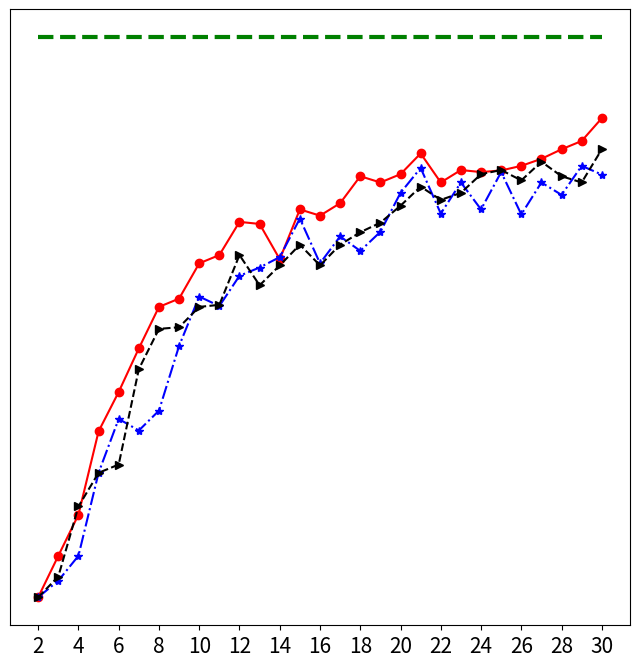

This chart was generated by the following Python code: (Note: this script raises an exception after producing the figure.)
#!/usr/bin/env python3
# -*- coding: utf-8 -*-
"""
Created on Mon Oct 29 14:21:55 2018
@author: rishi
CNN BiLSTM CRF
"""
import matplotlib.pyplot as plt
from statistics import mean
# t = [2,3,4,5,6,7,8,9,10,11,12,13,14,15,16,17,18,19,20,21,22,23,24,25]
# random  = [58.55,65.00,70.16,75.45,78.50,78.77,79.35,80.00,82.50,82.35,82.25,82.30,82.23,82.42,82.66,83.00,84.64,84.15,84.19,84.25,84.75,84.50,84.89,85.05]
# base = [90]*len(t)
# #==============================================================================
# '''
# NER CoNLL BALD
# '''
# siamese = [58.55,79.32,83.24,84.77,85.69,85.75,86.39,86.88,87.05,87.50,87.85,87.70,87.75,88.10,88.30,88.35,88.50,88.65,89.20,89.09,89.22,89.38,89.78,89.79]
# cosine  = [58.55,78.00,82.35,84.00,84.12,85.40,85.12,84.74,85.84,86.26,86.85,86.86,87.30,87.80,88.10,88.15,88.50,88.70,88.78,88.80,89.05,89.12,89.30,89.50]
# ST      = [58.55,72.08,78.89,83.10,84.70,85.18,85.12,85.70,86.05,86.15,86.35,86.76,86.90,87.50,87.70,88.20,88.30,88.15,88.50,88.75,89.00,88.90,89.20,89.15]
# none    = [58.55,67.00,71.45,79.95,81.86,82.50,84.23,84.50,85.37,86.21,86.54,87.30,86.44,87.50,87.80,87.90,88.10,88.05,88.30,88.58,88.78,88.89,89.01,89.20]
#==============================================================================
'''
NER CoNLL Entropy
'''
# siamese = [58.55,73.70,81.70,82.71,82.88,83.63,84.88,85.26,85.09,85.50,86.00,85.85,86.15,86.45,85.25,86.05,86.73,86.54,86.72,87.05,87.20,87.99,88.10,88.20]
# cosine  = [58.55,73.20,78.15,79.70,82.31,82.11,83.55,84.59,83.50,84.26,84.38,85.68,84.78,85.02,84.90,85.12,85.30,85.21,85.60,85.70,85.75,86.05,86.35,86.45]
# ST      = [58.55,68.39,73.32,75.00,77.52,79.43,80.73,79.63,80.52,80.92,81.10,81.50,80.90,80.19,82.54,82.45,82.69,82.50,82.70,82.90,83.20,83.10,83.45,83.29]
# none    = [58.55,68.10,74.10,78.00,80.97,78.58,81.00,82.40,82.86,83.52,84.26,84.69,82.91,83.71,84.74,84.92,85.14,85.09,85.31,85.20,85.75,85.85,85.90,86.12]
# #==============================================================================
'''
NER CoNLL Margin
'''
# siamese = [58.55,73.78,79.00,82.20,83.20,84.00,84.81,85.56,86.05,86.00,86.75,86.86,86.55,87.30,88.00,87.50,88.25,88.10,88.50,88.70,88.45,88.69,88.95,89.20]
# cosine  = [58.55,73.50,77.20,79.31,81.76,82.90,83.26,83.37,84.00,83.50,83.89,84.24,84.84,85.00,85.57,85.50,85.65,85.86,86.02,85.95,86.30,86.35,85.95,86.30]
# ST      = [58.55,67.78,74.86,76.00,77.56,77.80,80.01,81.05,82.45,82.91,83.81,84.00,84.20,84.35,84.76,84.81,85.00,85.12,85.19,85.25,85.45,85.64,85.50,86.00]
# none    = [58.55,68.00,72.95,77.40,80.85,81.00,81.10,81.31,81.43,81.83,82.10,82.92,84.16,84.20,83.80,84.45,84.56,84.21,84.57,84.87,84.70,85.01,85.10,85.05]
#===============================================================================
#===============================================================================
#===============================================================================
t = [2,3,4,5,6,7,8,9,10,11,12,13,14,15,16,17,18,19,20,21,22,23,24,25]
random  = [75.06,80.55,83.14,84.00,85.12,85.85,86.50,87.20,87.45,87.85,88.59,88.50,88.60,88.68,88.54,88.85,88.95,88.90,88.82,89.01,89.15,89.25,89.30,89.35]
base = [91.80]*len(t)
'''
POS CoNLL BALD
'''
# siamese = [75.06,84.00,86.56,87.21,87.72,88.77,89.20,89.86,89.90,90.05,90.15,90.13,90.30,90.25,90.45,90.57,90.75,90.55,90.78,90.88,90.95,90.80,91.01,91.10]
# cosine  = [75.06,84.02,86.40,87.00,87.59,88.50,88.83,89.50,88.90,89.95,89.05,89.69,90.05,90.22,90.12,90.35,90.45,90.39,90.43,90.50,90.65,90.26,90.59,90.79]
# ST      = [75.06,82.67,86.51,86.76,86.10,87.58,87.73,88.33,88.92,88.85,89.27,89.42,89.43,89.54,89.67,89.75,89.22,89.72,90.01,89.53,89.63,89.92,89.86,90.00]
# none    = [75.06,83.85,85.48,87.35,87.30,87.75,88.32,88.32,88.72,89.20,89.30,89.52,89.45,89.65,89.75,89.90,90.01,89.86,89.80,89.90,90.05,90.12,90.15,90.10]
#===============================================================================
'''
POS CoNLL Entropy 
'''
siamese = [75.06,83.25,84.00,84.30,86.19,85.78,87.02,87.20,87.38,87.77,87.90,88.05,88.35,88.53,88.85,88.70,88.90,89.05,88.98,89.07,89.25,89.30,89.45,89.91]
cosine  = [75.06,83.21,84.12,84.08,85.00,85.96,86.15,87.05,87.50,87.92,87.97,88.00,88.97,88.12,88.53,88.64,88.59,89.21,89.60,89.69,89.79,89.15,89.24,89.55]
ST      = [75.06,80.14,81.50,82.78,82.60,83.07,83.21,82.70,83.43,83.83,83.87,82.51,83.50,84.20,84.82,84.90,85.35,84.65,84.75,84.90,85.20,85.25,85.45,85.45]
none    = [75.06,83.08,83.88,84.25,85.26,86.00,85.29,86.00,87.25,87.53,87.65,87.50,87.89,88.00,88.10,88.32,88.54,89.05,89.10,89.30,89.50,89.09,89.21,89.63]
#===============================================================================
'''
POS CoNLL Margin
'''
# siamese = [75.06,81.20,84.25,85.84,86.16,86.86,87.10,87.59,88.24,88.79,89.02,88.75,88.90,88.78,89.01,89.15,89.55,89.87,89.78,89.75,89.91,89.97,89.85,89.99]
# cosine  = [75.06,81.15,83.87,86.55,86.92,86.50,87.69,87.23,87.83,88.23,88.83,89.10,89.34,88.45,89.00,89.05,89.25,89.70,89.50,89.70,89.80,89.76,89.80,89.75]
# ST      = [75.06,79.85,80.38,81.58,83.00,83.78,84.30,84.75,85.31,85.72,85.75,85.90,86.01,86.17,86.59,86.71,87.01,87.22,87.54,87.85,87.79,88.01,88.97,88.10]
# none    = [75.06,81.00,83.45,84.25,84.85,85.96,86.89,85.50,87.21,87.53,87.73,87.32,87.99,88.21,88.52,88.70,88.64,88.90,89.05,89.25,89.12,89.22,89.50,89.58]
#===============================================================================
#===============================================================================
#===============================================================================
t = [2,3,4,5,6,7,8,9,10,11,12,13,14,15,16,17,18,19,20,21,22,23,24,25,26,27,28,29,30]
random  = []
base = [70.50]*len(t)
'''
MIT Movie BALD
'''
# siamese = [57.00,58.00,61.77,62.33,63.50,64.50,64.86,65.32,65.80,66.30,66.70,67.09,67.50,68.27,68.00,68.29,68.49,68.57,68.75,68.32,68.40,68.65,69.56,69.54,68.83,68.63,69.35,69.91,70.00]
# cosine  = [57.00,58.05,60.00,62.00,62.55,63.40,64.85,65.30,65.40,66.10,66.50,67.00,66.51,68.20,67.00,67.55,67.54,67.85,68.30,68.20,68.44,68.09,68.30,68.63,69.23,68.55,69.00,69.10,68.73]
# ST      = [57.00,58.00,59.60,61.31,62.75,63.10,64.50,64.35,65.00,65.79,66.00,66.85,66.20,67.00,67.10,66.50,67.00,67.95,68.50,67.80,68.20,68.61,68.40,68.83,68.58,68.60,68.75,68.90,69.05]
# none    = []
#===============================================================================
'''
MIT Movie Entropy 
'''
siamese = [57.00,58.00,58.99,61.00,61.95,63.00,64.00,64.20,65.05,65.25,66.05,66.00,65.15,66.35,66.20,66.50,67.15,67.00,67.20,67.70,67.00,67.30,67.25,67.29,67.40,67.57,67.80,68.00,68.55]
cosine  = [57.00,57.50,59.19,60.00,60.20,62.50,63.47,63.51,64.00,64.05,65.25,64.52,65.00,65.50,65.00,65.50,65.80,66.03,66.44,66.90,66.58,66.75,67.20,67.30,67.05,67.50,67.15,67.00,67.80]
ST      = [57.00,57.40,58.00,60.00,61.30,61.02,61.50,63.06,64.25,64.02,64.75,64.95,65.20,66.13,65.05,65.70,65.35,65.81,66.75,67.35,66.25,67.00,66.35,67.25,66.23,67.00,66.70,67.40,67.19]
none    = []
#===============================================================================
'''
MIT Movie Margin
'''
# siamese = []
# cosine  = [75.06,81.15,83.87,86.55,86.92,86.50,87.69,87.23,87.83,88.23,88.83,89.10,89.34,88.45,89.00,89.05,89.25,89.70,89.50,89.70,89.80,89.76,89.80,89.75]
# ST      = [75.06,79.85,80.38,81.58,83.00,83.78,84.30,84.75,85.31,85.72,85.75,85.90,86.01,86.17,86.59,86.71,87.01,87.22,87.54,87.85,87.79,88.01,88.97,88.10]
# none    = [75.06,81.00,83.45,84.25,84.85,85.96,86.89,85.50,87.21,87.53,87.73,87.32,87.99,88.21,88.52,88.70,88.64,88.90,89.05,89.25,89.12,89.22,89.50,89.58]
#===============================================================================



plt.rcParams['font.size'] = 15
plt.figure(figsize=(8,8))
#plt.plot(t, p, 'r--', t, r, 'b--', t, f1, 'g--', marker='o',linewidth=2, markersize=12)

import math
xint = range(min(t), math.ceil(max(t))+1,2)
plt.xticks(xint)
yint = range(74, 92, 2)
plt.yticks(yint)

#plt.ylim(58,91)

import matplotlib.patches as mpatches


# construct some data like what you have:
# Visualize the result
plt.plot(t,base,'g--',linewidth=3.0,label='100 % data')

plt.plot(t, siamese, 'or-',label='Siamese')
#plt.plot(t, cosine, 'ob')
plt.plot(t, ST, '*b-.',label='SkipThoughts')
plt.plot(t, cosine, '>k--',label='Cosine')
plt.plot(t, none,'Dm:',label='None')
plt.plot(t, random, 'sy-.', label='Random')
#plt.fill_between(t, f1_min, f1_max,color='darkslategrey', alpha=0.2)



#green_patch = mpatches.Patch(color='g', label='100 % data')
#red_patch = mpatches.Patch(color='r', label='Siamese')
#black_patch = mpatches.Patch(color='k', label='Cosine')
#blue_patch = mpatches.Patch(color='b', label='SkipThoughts')
#magenta_patch = mpatches.Patch(color='m', label='None')

plt.legend()
#plt.legend(handles=[green_patch, red_patch,blue_patch,black_patch,magenta_patch])
plt.title('Dataset: CoNLL 2003 (POS), Model: CNN_BiLSTM_CRF, ALS: Entropy', fontsize=14)
plt.xlabel('Percentage of data')
plt.ylabel('F-score')
plt.savefig('Dataset: CoNLL 2003 (POS), Model: CNN_BiLSTM_CRF, ALS: Entropy.png')
